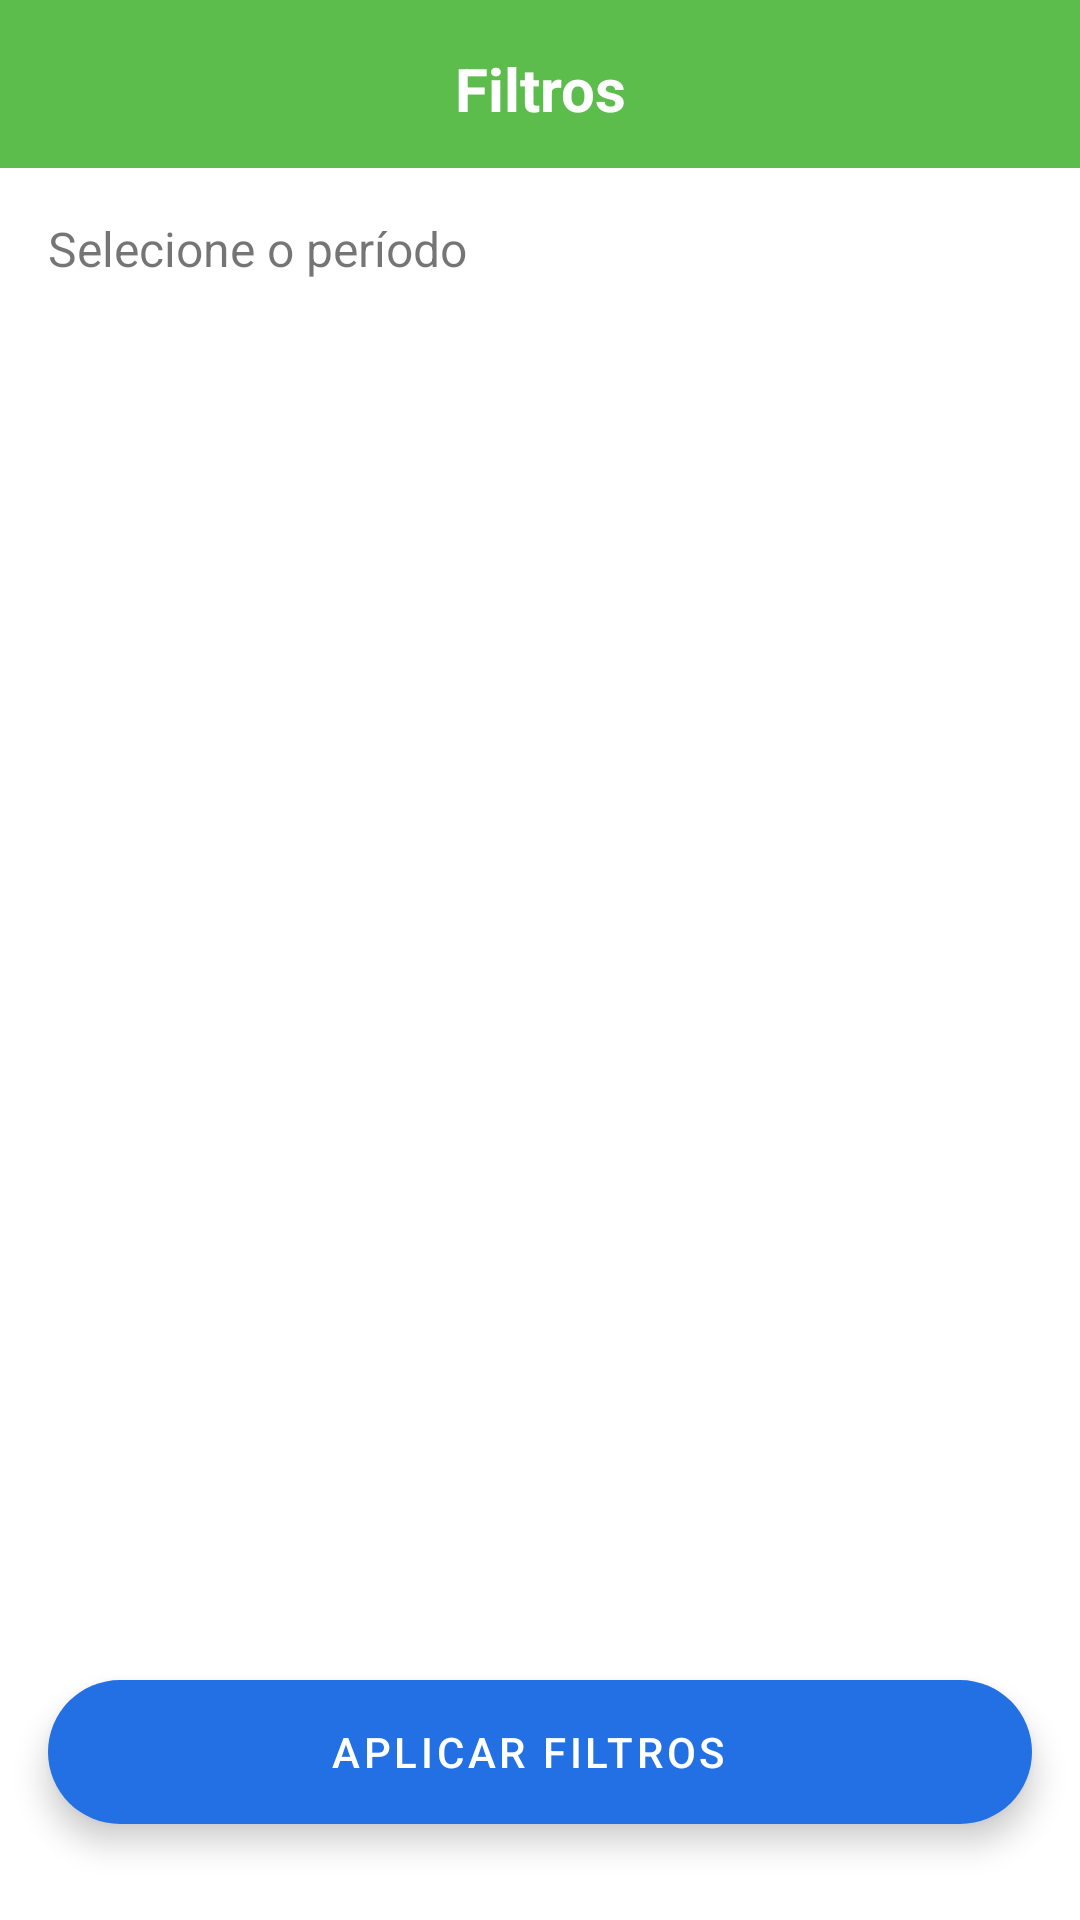

Here is an Android app screen rendered from its layout file. Give the layout XML and the strings, colors and styles it references.
<!-- AndroidManifest.xml: application theme Theme.Tecnobank -->
<!-- res/layout/filter_extract_fragment.xml -->
<?xml version="1.0" encoding="utf-8"?>
<androidx.constraintlayout.widget.ConstraintLayout xmlns:android="http://schemas.android.com/apk/res/android"
    xmlns:app="http://schemas.android.com/apk/res-auto"
    android:layout_width="match_parent"
    android:layout_height="match_parent">

    <com.google.android.material.appbar.MaterialToolbar
        android:id="@+id/filter_toolbar"
        android:layout_width="0dp"
        android:layout_height="wrap_content"
        android:background="@color/greenTecnoBank"
        app:layout_constraintEnd_toEndOf="parent"
        app:layout_constraintStart_toStartOf="parent"
        app:navigationIcon="@drawable/ic_voltar"
        app:layout_constraintTop_toTopOf="parent" />

    <TextView
        android:id="@+id/textView17"
        android:layout_width="wrap_content"
        android:layout_height="wrap_content"
        android:layout_marginTop="16dp"
        android:text="@string/title_filter"
        android:textAlignment="center"
        android:textColor="@color/white"
        android:textSize="20sp"
        android:textStyle="bold"
        app:layout_constraintEnd_toEndOf="parent"
        app:layout_constraintStart_toStartOf="parent"
        app:layout_constraintTop_toTopOf="parent" />

    <TextView
        android:id="@+id/textView19"
        android:layout_width="wrap_content"
        android:layout_height="wrap_content"
        android:layout_marginStart="16dp"
        android:layout_marginTop="16dp"
        android:text="@string/title_filter_1"
        android:textSize="16sp"
        app:layout_constraintStart_toStartOf="parent"
        app:layout_constraintTop_toBottomOf="@+id/filter_toolbar" />

    <com.google.android.material.floatingactionbutton.ExtendedFloatingActionButton
        android:id="@+id/apply_filter"
        android:layout_width="0dp"
        android:layout_height="wrap_content"
        android:layout_marginStart="16dp"
        android:layout_marginEnd="16dp"
        android:layout_marginBottom="32dp"
        android:text="@string/bt_filter"
        android:textAlignment="center"
        android:textColor="@color/white"
        app:backgroundTint="#2270E3"
        app:layout_constraintBottom_toBottomOf="parent"
        app:layout_constraintEnd_toEndOf="parent"
        app:layout_constraintStart_toStartOf="parent"
        app:layout_constraintTop_toBottomOf="@id/filter_toolbar"
        app:layout_constraintVertical_bias="1.0" />

    <androidx.recyclerview.widget.RecyclerView
        android:id="@+id/list_filters"
        android:layout_width="0dp"
        android:layout_height="0dp"
        app:layoutManager="androidx.recyclerview.widget.LinearLayoutManager"
        android:orientation="vertical"
        android:layout_marginTop="16dp"
        android:layout_marginBottom="50dp"
        app:layout_constraintBottom_toTopOf="@+id/apply_filter"
        app:layout_constraintEnd_toEndOf="parent"
        app:layout_constraintStart_toStartOf="parent"
        app:layout_constraintTop_toBottomOf="@+id/textView19" />

</androidx.constraintlayout.widget.ConstraintLayout>
<!-- resources referenced by this layout -->
<resources>
  <color name="greenTecnoBank">#5cbd4c</color>
  <color name="white">#FFFFFFFF</color>
  <string name="bt_filter">Aplicar filtros</string>
  <string name="title_filter">Filtros</string>
  <string name="title_filter_1">Selecione o período</string>
  <style name="Theme.Tecnobank" parent="Theme.MaterialComponents.DayNight.NoActionBar">
          
          <item name="colorPrimary">@color/greenTecnoBank</item>
          <item name="colorPrimaryVariant">@color/purple_700</item>
          <item name="colorOnPrimary">@color/white</item>
          
          <item name="colorSecondary">@color/greenTecnoBank</item>
          <item name="colorSecondaryVariant">@color/teal_700</item>
          <item name="colorOnSecondary">@color/black</item>
          
          <item name="android:statusBarColor">@color/greenTecnoBank</item>
          
      </style>
  <color name="purple_700">#FF3700B3</color>
  <color name="teal_700">#FF018786</color>
  <color name="black">#FF000000</color>
</resources>
